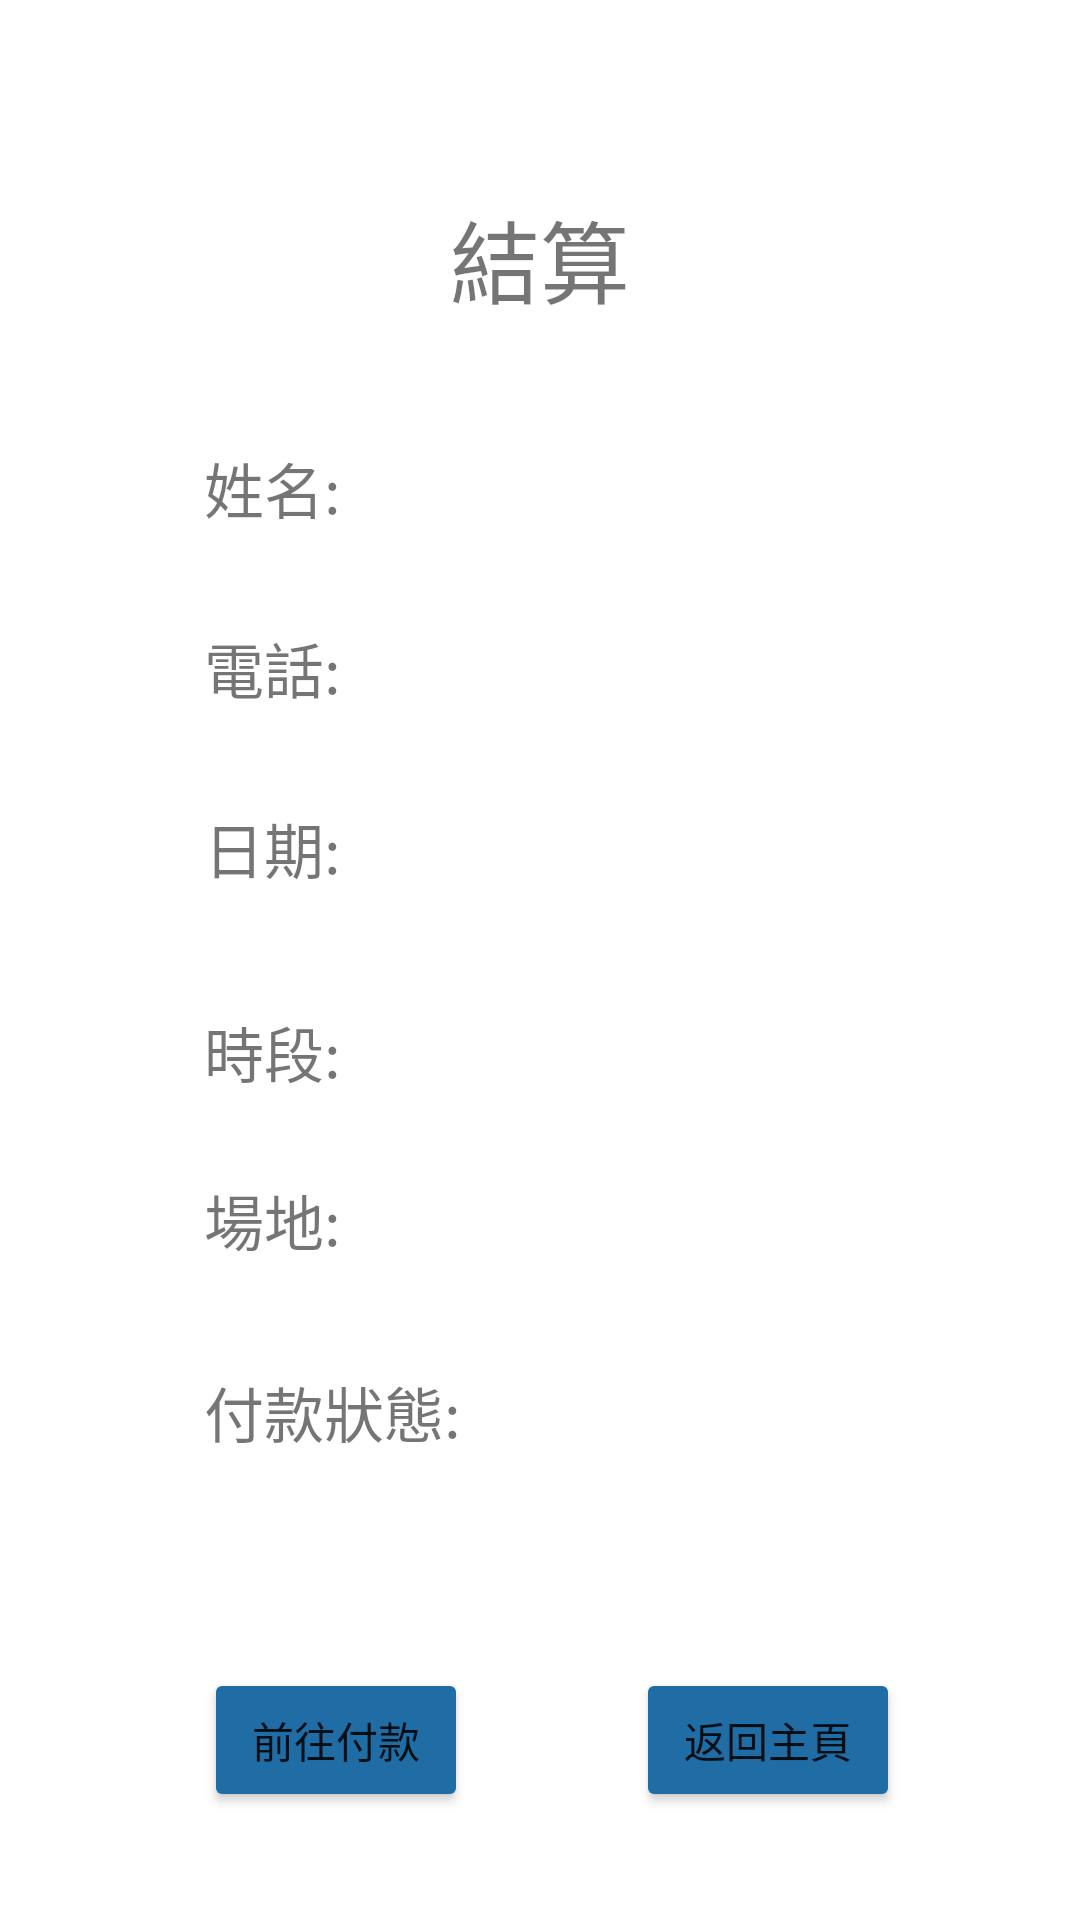

Produce the Android XML layout that renders to this screen, including the resource entries it uses.
<!-- AndroidManifest.xml: application theme Theme.BallSiteApp -->
<!-- res/layout/activity_settlement.xml -->
<?xml version="1.0" encoding="utf-8"?>
<androidx.constraintlayout.widget.ConstraintLayout xmlns:android="http://schemas.android.com/apk/res/android"
    xmlns:app="http://schemas.android.com/apk/res-auto"
    xmlns:tools="http://schemas.android.com/tools"
    android:layout_width="match_parent"
    android:layout_height="match_parent"
    tools:context=".SettlementActivity"
    android:background="@drawable/sport1">

    <TextView
        android:id="@+id/txtName3"
        android:layout_width="195sp"
        android:layout_height="49sp"
        android:layout_marginTop="148sp"
        android:layout_marginEnd="44sp"
        android:textAlignment="center"
        android:textSize="20sp"
        app:layout_constraintEnd_toEndOf="parent"
        app:layout_constraintTop_toTopOf="parent"
        tools:text="123" />

    <TextView
        android:id="@+id/phonewView"
        android:layout_width="wrap_content"
        android:layout_height="wrap_content"
        android:layout_marginStart="68sp"
        android:layout_marginTop="208sp"
        android:text="電話:"
        android:textAlignment="center"
        android:textSize="20sp"
        app:layout_constraintStart_toStartOf="parent"
        app:layout_constraintTop_toTopOf="parent" />

    <TextView
        android:id="@+id/txtDay3"
        android:layout_width="195sp"
        android:layout_height="48sp"
        android:layout_marginTop="268sp"
        android:layout_marginEnd="44sp"
        android:textAlignment="center"
        android:textSize="20sp"
        app:layout_constraintEnd_toEndOf="parent"
        app:layout_constraintTop_toTopOf="parent"
        tools:text="2023/01/18" />

    <TextView
        android:id="@+id/timeView"
        android:layout_width="wrap_content"
        android:layout_height="wrap_content"
        android:layout_marginStart="68sp"
        android:layout_marginTop="268sp"
        android:text="日期:"
        android:textAlignment="center"
        android:textSize="20sp"
        app:layout_constraintStart_toStartOf="parent"
        app:layout_constraintTop_toTopOf="parent" />

    <TextView
        android:id="@+id/txtTime3"
        android:layout_width="199sp"
        android:layout_height="45sp"
        android:layout_marginTop="336sp"
        android:layout_marginEnd="36dp"
        android:textAlignment="center"
        android:textSize="20sp"
        app:layout_constraintEnd_toEndOf="parent"
        app:layout_constraintTop_toTopOf="parent"
        tools:text="9:00.13:00.17:00" />

    <TextView
        android:id="@+id/txtSite3"
        android:layout_width="200sp"
        android:layout_height="54sp"
        android:layout_marginTop="392sp"
        android:layout_marginEnd="36sp"
        android:textAlignment="center"
        android:textSize="20sp"
        app:layout_constraintEnd_toEndOf="parent"
        app:layout_constraintTop_toTopOf="parent"
        tools:text="2號羽球場" />

    <TextView
        android:id="@+id/textView26"
        android:layout_width="wrap_content"
        android:layout_height="wrap_content"
        android:layout_marginStart="68sp"
        android:layout_marginTop="336sp"
        android:text="時段:"
        android:textAlignment="center"
        android:textSize="20sp"
        app:layout_constraintStart_toStartOf="parent"
        app:layout_constraintTop_toTopOf="parent" />

    <TextView
        android:id="@+id/placeView"
        android:layout_width="wrap_content"
        android:layout_height="wrap_content"
        android:layout_marginStart="68sp"
        android:layout_marginTop="392sp"
        android:text="場地:"
        android:textAlignment="center"
        android:textSize="20sp"
        app:layout_constraintStart_toStartOf="parent"
        app:layout_constraintTop_toTopOf="parent" />

    <TextView
        android:id="@+id/nameView"
        android:layout_width="wrap_content"
        android:layout_height="wrap_content"
        android:layout_marginStart="68sp"
        android:layout_marginTop="148sp"
        android:text="姓名:"
        android:textAlignment="center"
        android:textSize="20sp"
        app:layout_constraintStart_toStartOf="parent"
        app:layout_constraintTop_toTopOf="parent" />

    <TextView
        android:id="@+id/textView31"
        android:layout_width="wrap_content"
        android:layout_height="wrap_content"
        android:layout_marginStart="68sp"
        android:layout_marginTop="456sp"
        android:text="付款狀態:"
        android:textSize="20sp"
        app:layout_constraintStart_toStartOf="parent"
        app:layout_constraintTop_toTopOf="parent" />

    <TextView
        android:id="@+id/textView39"
        android:layout_width="189sp"
        android:layout_height="47sp"
        android:layout_marginTop="456sp"
        android:layout_marginEnd="44sp"
        android:textSize="20sp"
        app:layout_constraintEnd_toEndOf="parent"
        app:layout_constraintTop_toTopOf="parent"
        tools:text="未付款" />

    <TextView
        android:id="@+id/txtTel3"
        android:layout_width="195sp"
        android:layout_height="48sp"
        android:layout_marginTop="208sp"
        android:layout_marginEnd="44sp"
        android:textAlignment="center"
        android:textSize="20sp"
        app:layout_constraintEnd_toEndOf="parent"
        app:layout_constraintTop_toTopOf="parent"
        tools:text="0932-123123" />

    <TextView
        android:id="@+id/textView7"
        android:layout_width="wrap_content"
        android:layout_height="wrap_content"
        android:layout_marginTop="64sp"
        android:text="結算"
        android:textSize="30sp"
        app:layout_constraintEnd_toEndOf="parent"
        app:layout_constraintStart_toStartOf="parent"
        app:layout_constraintTop_toTopOf="parent" />

    <Button
        android:id="@+id/btn5"
        android:layout_width="wrap_content"
        android:layout_height="wrap_content"
        android:layout_marginStart="212sp"
        android:layout_marginBottom="36sp"
        android:backgroundTint="#206CA5"
        android:text="返回主頁"
        app:layout_constraintBottom_toBottomOf="parent"
        app:layout_constraintStart_toStartOf="parent" />

    <Button
        android:id="@+id/button3"
        android:layout_width="wrap_content"
        android:layout_height="wrap_content"
        android:layout_marginStart="68sp"
        android:layout_marginBottom="36sp"
        android:backgroundTint="#206CA5"
        android:text="前往付款"
        app:layout_constraintBottom_toBottomOf="parent"
        app:layout_constraintStart_toStartOf="parent" />

</androidx.constraintlayout.widget.ConstraintLayout>
<!-- resources referenced by this layout -->
<resources>
  <style name="Theme.BallSiteApp" parent="Theme.MaterialComponents.DayNight.DarkActionBar">
          
          <item name="colorPrimary">#206CA5</item>
          <item name="colorPrimaryVariant">#206CA5</item>
          <item name="colorOnPrimary">@color/white</item>
          
          <item name="colorSecondary">@color/teal_200</item>
          <item name="colorSecondaryVariant">@color/teal_700</item>
          <item name="colorOnSecondary">@color/black</item>
          
          <item name="android:statusBarColor">?attr/colorPrimaryVariant</item>
          
      </style>
  <!-- not gathered from this repository: default colours our renderer supplied (Android Studio template values) -->
  <color name="teal_200">#FF03DAC5</color>
  <color name="teal_700">#FF018786</color>
  <color name="black">#FF000000</color>
  <color name="white">#FFFFFFFF</color>
</resources>
